Photos from the image-classification dataset "dataset" in the GitHub repository Sir-Branch/Coin-Detector. Its 4 classes are: moneda1, moneda2, moneda25, moneda50.

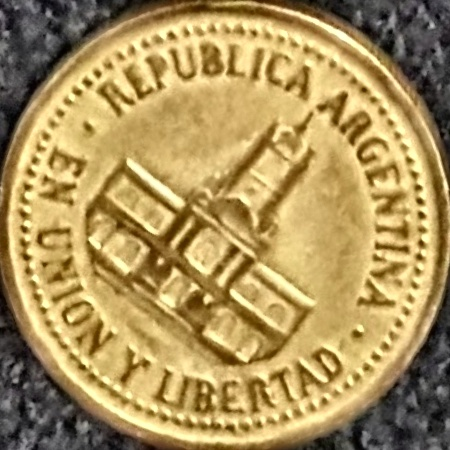
Label: moneda25

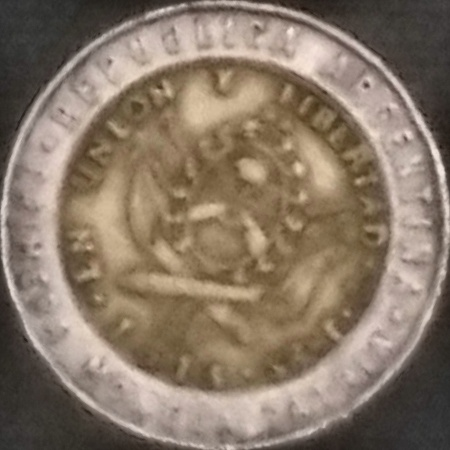
Label: moneda1

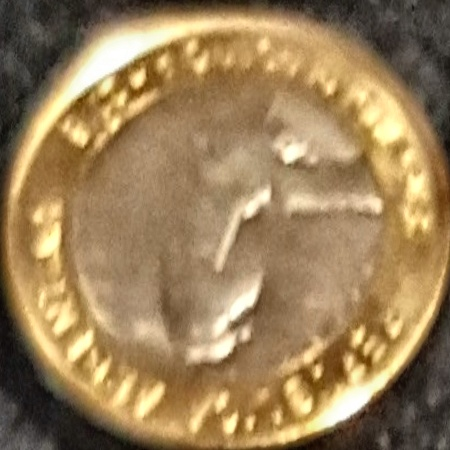
Label: moneda2

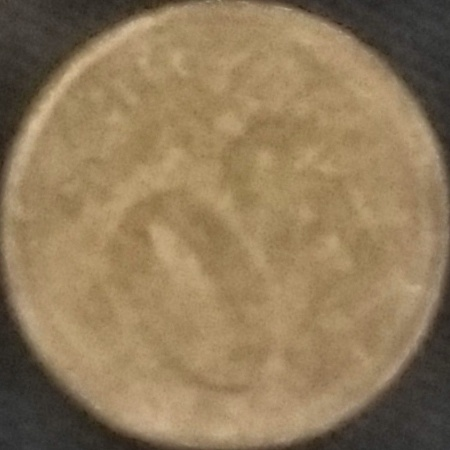
Label: moneda50

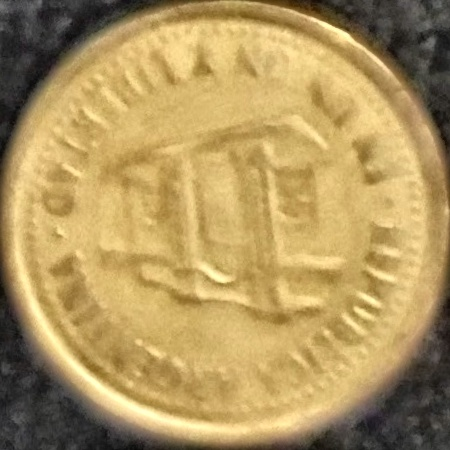
Label: moneda50

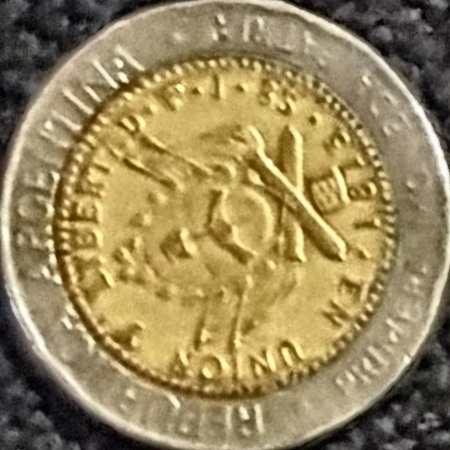
Label: moneda1
